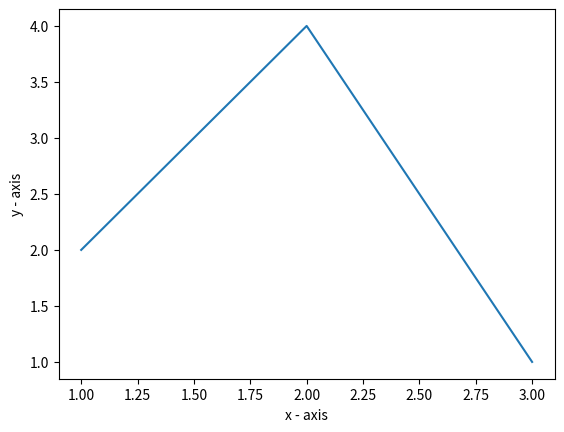

Python code for this plot:
# importing the required module
import matplotlib.pyplot as plt

# x axis values
x = [1,2,3]

# corresponding y axis values
y = [2,4,1]

# plotting the points
plt.plot(x, y)

# naming the x axis
plt.xlabel('x - axis')

# naming the y axis
plt.ylabel('y - axis')

plt.autoscale()
plt.show()
